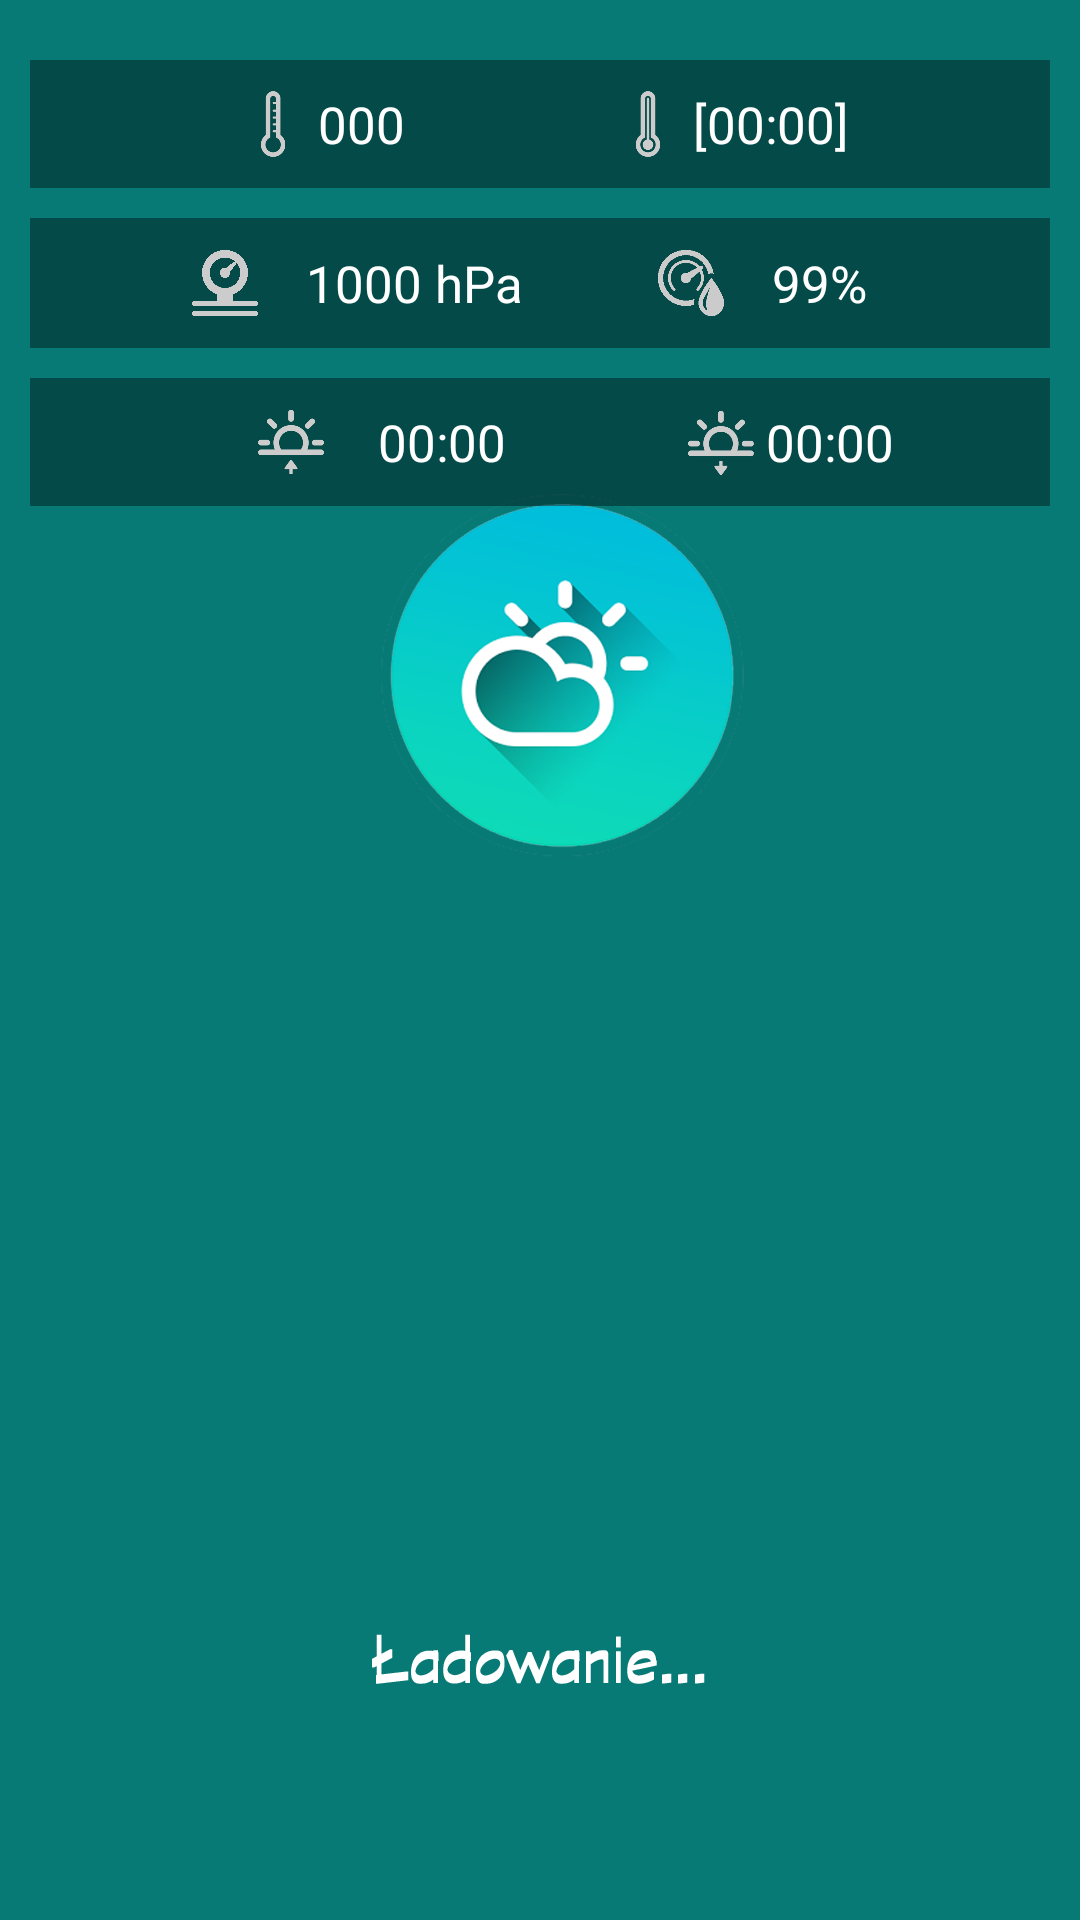

Reconstruct the res/layout file that produces this screen, plus the resources it refers to.
<!-- AndroidManifest.xml: application theme AppTheme -->
<!-- res/layout/details_weather.xml -->
<?xml version="1.0" encoding="utf-8"?>
<RelativeLayout xmlns:android="http://schemas.android.com/apk/res/android"
    android:layout_width="match_parent" android:layout_height="match_parent"
    android:tag="frag2"
    android:padding="10dp">

    <ScrollView
        android:layout_width="fill_parent"
        android:layout_height="fill_parent"
        android:id="@+id/scrollView" >

        <LinearLayout
            android:orientation="vertical"
            android:layout_width="fill_parent"
            android:layout_height="fill_parent"
            android:paddingTop="10dp"
            android:paddingBottom="10dp">

            <RelativeLayout
                android:layout_width="wrap_content"
                android:layout_height="wrap_content"
                android:background="#64000000"
                android:layout_marginBottom="10dp"
                android:padding="10dp">

                <ImageView
                    android:layout_width="10dp"
                    android:layout_height="22dp"
                    android:id="@+id/imageView2"
                    android:src="@drawable/temp_min_ico"
                    android:layout_marginStart="66dp"
                    android:layout_centerVertical="true"
                    android:layout_alignParentStart="true"
                    android:layout_marginLeft="50dp"
                    android:layout_marginRight="10dp" />

                <TextView
                    android:layout_width="wrap_content"
                    android:layout_height="wrap_content"
                    android:textAppearance="?android:attr/textAppearanceLarge"
                    android:text="000"
                    android:id="@+id/minTemp"
                    android:textColor="#ffffffff"
                    android:textSize="17dp"
                    android:layout_marginLeft="10dp"
                    android:layout_marginRight="10dp"
                    android:layout_alignTop="@+id/maxTemp"
                    android:layout_toEndOf="@+id/imageView2"
                    android:layout_centerVertical="true" />

                <ImageView
                    android:layout_width="10dp"
                    android:layout_height="22dp"
                    android:id="@+id/imageView"
                    android:src="@drawable/temp_max_ico"
                    android:layout_marginLeft="12dp"
                    android:layout_marginRight="10dp"
                    android:layout_alignTop="@+id/maxTemp"
                    android:layout_toStartOf="@+id/maxTemp"
                    android:layout_centerVertical="true" />

                <TextView
                    android:layout_width="wrap_content"
                    android:layout_height="wrap_content"
                    android:textAppearance="?android:attr/textAppearanceLarge"
                    android:text="[00:00]"
                    android:id="@+id/maxTemp"
                    android:textColor="#ffffffff"
                    android:textSize="17dp"
                    android:layout_marginLeft="10dp"
                    android:layout_marginRight="50dp"
                    android:layout_marginEnd="57dp"
                    android:layout_alignTop="@+id/imageView2"
                    android:layout_alignParentEnd="true"
                    android:layout_alignParentTop="false"
                    android:layout_centerVertical="true" />

            </RelativeLayout>

            <RelativeLayout
                android:layout_width="fill_parent"
                android:layout_height="wrap_content"
                android:background="#64000000"
                android:padding="10dp">

                <ImageView
                    android:layout_width="22dp"
                    android:layout_height="22dp"
                    android:id="@+id/imageView4"
                    android:layout_alignBottom="@+id/hum"
                    android:layout_alignParentStart="true"
                    android:src="@drawable/pressure_icon"
                    android:layout_marginLeft="44dp" />

                <TextView
                    android:layout_width="wrap_content"
                    android:layout_height="wrap_content"
                    android:textAppearance="?android:attr/textAppearanceLarge"
                    android:text="1000 hPa"
                    android:id="@+id/press"
                    android:textColor="#ffffffff"
                    android:textSize="17dp"
                    android:layout_marginLeft="15dp"
                    android:layout_marginRight="10dp"
                    android:layout_marginStart="16dp"
                    android:layout_alignTop="@+id/imageView3"
                    android:layout_toEndOf="@+id/imageView4"
                    android:layout_centerVertical="true" />

                <TextView
                    android:layout_width="wrap_content"
                    android:layout_height="wrap_content"
                    android:textAppearance="?android:attr/textAppearanceLarge"
                    android:text="99%"
                    android:id="@+id/hum"
                    android:textColor="#ffffffff"
                    android:textSize="17dp"
                    android:layout_marginLeft="10dp"
                    android:layout_marginRight="45dp"
                    android:layout_centerVertical="true"
                    android:layout_toEndOf="@+id/imageView3"
                    android:layout_marginStart="14dp" />

                <ImageView
                    android:layout_width="22dp"
                    android:layout_height="22dp"
                    android:id="@+id/imageView3"
                    android:src="@drawable/humidity_icon"
                    android:layout_alignTop="@+id/imageView4"
                    android:layout_toEndOf="@+id/press"
                    android:layout_marginLeft="45dp"
                    android:layout_marginRight="2dp" />

            </RelativeLayout>

            <RelativeLayout
                android:layout_width="wrap_content"
                android:layout_height="wrap_content"
                android:background="#64000000"
                android:padding="10dp"
                android:layout_alignParentTop="true"
                android:layout_alignParentStart="true"
                android:layout_marginTop="10dp"
                android:layout_marginBottom="10dp">

                <ImageView
                    android:layout_width="22dp"
                    android:layout_height="22dp"
                    android:id="@+id/imageView5"
                    android:src="@drawable/sunset_icon"
                    android:layout_marginStart="66dp"
                    android:layout_centerVertical="true"
                    android:layout_alignParentStart="true"
                    android:layout_marginLeft="44dp" />

                <ImageView
                    android:layout_width="22dp"
                    android:layout_height="22dp"
                    android:id="@+id/imageView6"
                    android:src="@drawable/sunrise_icon"
                    android:layout_marginLeft="14dp"
                    android:layout_marginRight="4dp"
                    android:layout_alignParentBottom="true"
                    android:layout_toStartOf="@+id/sunrise" />

                <TextView
                    android:layout_width="wrap_content"
                    android:layout_height="wrap_content"
                    android:textAppearance="?android:attr/textAppearanceLarge"
                    android:text="00:00"
                    android:id="@+id/sunset"
                    android:textColor="#ffffffff"
                    android:textSize="17dp"
                    android:layout_marginLeft="14dp"
                    android:layout_marginRight="10dp"
                    android:layout_alignTop="@+id/sunrise"
                    android:layout_toEndOf="@+id/imageView5"
                    android:layout_marginStart="18dp" />

                <TextView
                    android:layout_width="wrap_content"
                    android:layout_height="wrap_content"
                    android:textAppearance="?android:attr/textAppearanceLarge"
                    android:text="00:00"
                    android:id="@+id/sunrise"
                    android:textColor="#ffffffff"
                    android:textSize="17dp"
                    android:layout_marginLeft="10dp"
                    android:layout_marginEnd="42dp"
                    android:layout_alignTop="@+id/imageView6"
                    android:layout_alignParentEnd="true" />
            </RelativeLayout>

        </LinearLayout>
    </ScrollView>

</RelativeLayout>
<!-- resources referenced by this layout -->
<resources>
  <!-- drawable humidity_icon: png bitmap (drawable, 2611 bytes) -->
  <!-- drawable pressure_icon: png bitmap (drawable, 6535 bytes) -->
  <!-- drawable sunrise_icon: png bitmap (drawable, 2984 bytes) -->
  <!-- drawable sunset_icon: png bitmap (drawable, 2894 bytes) -->
  <!-- drawable temp_max_ico: png bitmap (drawable, 1895 bytes) -->
  <!-- drawable temp_min_ico: png bitmap (drawable, 1857 bytes) -->
  <style name="AppTheme" parent="android:Theme.Holo.Light.NoActionBar.TranslucentDecor">
          <item name="android:windowBackground">@drawable/splash</item>
          
      </style>
  <!-- drawable splash: png bitmap (drawable, 68802 bytes) -->
</resources>
